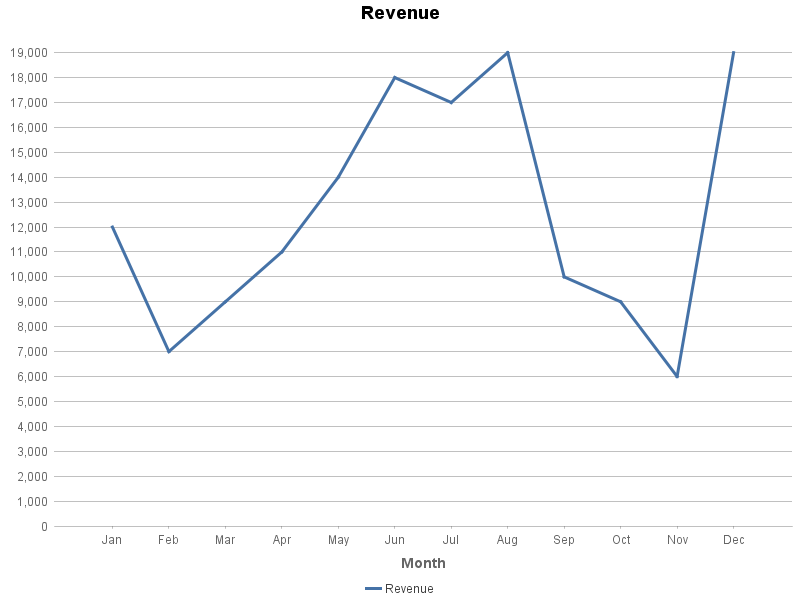

The file beside this chart, header and first rows:
Month, Revenue
Jan, 12000
Feb, 7000
Mar, 9000
Apr, 11000
May, 14000
Jun, 18000
Jul, 17000
Aug, 19000
Sep, 10000
Oct, 9000
Nov, 6000
Dec, 19000
